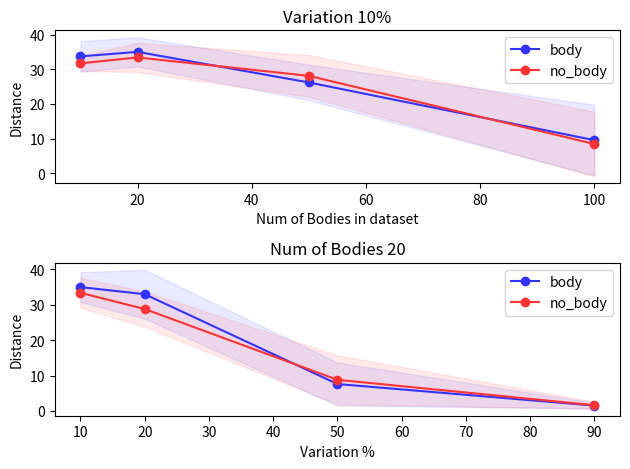

This figure's Python source:
import matplotlib.pyplot as plt
import numpy as np

"""
        * body: 10, variation: 10% => 33.7 +- 4.4 vs 31.7 +- 2.2 (body:i3_s0,i7_s0,i7_s1 is missing; nobody:i1_s0, i1_s1, i2_s0, i3_s1, i4_s1, i6_s0, i8_s1 is missing.)

        * body: 20, variation: 10% => 35.0 +- 4.2 vs 33.4 +- 4.2

        * body: 50, variation: 10% => 26.2 +- 5.1 vs 28.1 +- 6.0

        * body: 100, variation: 10% => 9.6 +- 10.2 vs 8.5 +- 9.3 (stop earlier at 4e6, not 5e6)

        * body: 20, variation: 20% => 33.0 +- 6.9 vs 28.8 +- 5.0

        * body: 20, variation: 50% => 7.6 +- 6.1 vs 8.8 +- 6.9

        * body: 20, variation: 90% => 1.5 +- 0.8 vs 1.6 +- 1.0
"""


fig, axes = plt.subplots(nrows=2)
ax = axes[0]
x = [10, 20, 50, 100]
y_body = np.array([33.7, 35.0, 26.2, 9.6])
y_std_body = np.array([4.4, 4.2, 5.1, 10.2])

y_nobody = np.array([31.7, 33.4, 28.1, 8.5])
y_std_nobody = np.array([2.2, 4.2, 6.0, 9.3])

ax.set_title(r"Variation 10%")
ax.plot(x, y_body, "o-", c="#3333FF", label="body")
ax.plot(x, y_nobody, "o-", c="#FF3333", label="no_body")
ax.fill_between(x, y_body-y_std_body, y_body+y_std_body, color="#3333FF", alpha=0.1)
ax.fill_between(x, y_nobody-y_std_nobody, y_nobody+y_std_nobody, color="#FF3333", alpha=0.1)
ax.set_xlabel("Num of Bodies in dataset")
ax.set_ylabel("Distance")
ax.legend()

ax = axes[1]
x = [10, 20, 50, 90]
y_body = np.array([35.0, 33.0, 7.6, 1.5])
y_std_body = np.array([4.2, 6.9, 6.1, 0.8])

y_nobody = np.array([33.4, 28.8, 8.8, 1.6])
y_std_nobody = np.array([4.2, 5.0, 6.9, 1.0])

ax.set_title(r"Num of Bodies 20")
ax.plot(x, y_body, "o-", c="#3333FF", label="body")
ax.plot(x, y_nobody, "o-", c="#FF3333", label="no_body")
ax.fill_between(x, y_body-y_std_body, y_body+y_std_body, color="#3333FF", alpha=0.1)
ax.fill_between(x, y_nobody-y_std_nobody, y_nobody+y_std_nobody, color="#FF3333", alpha=0.1)
ax.set_xlabel(r"Variation %")
ax.set_ylabel("Distance")
ax.legend()

plt.tight_layout()
plt.savefig("failed_experiment.png")